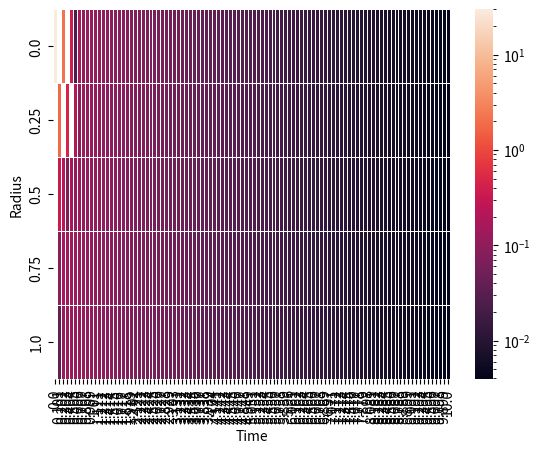

This figure's Python source:
import numpy as np
from typing import Callable, Any
import matplotlib.pyplot as plt
from matplotlib.colors import LogNorm
import seaborn as sns
class thetaMethod:
    def __init__(self, theta, A, b: Callable[[float], Any], init: np.ndarray, del_t =1/10, timeLength=100):
        """
        theta: variable for theta method
        A: A matrix for iterating u
        b: b vector, time depended function, is callable python function
        init: initial vector u_1
        del_t : delta T, as in time 
        timeLength: number of iteration steps over time 
        """
        self.theta=  theta
        self.A = A
        self.b = b
        self.init = init
        self.N_x = len(init)
        self.del_t = del_t
        self.TimeLength = timeLength
    def __iter__(self):
        n,un = (1, self.init)
        self.TimeMatrix = np.zeros((self.N_x,self.TimeLength))
        self.TimeMatrix[:,n-1] = un
        yield n,un
        while n<self.TimeLength:
            un = np.linalg.solve((np.identity(self.N_x) - self.theta*self.del_t*self.A), (np.identity(self.N_x)+(1-self.theta)*self.del_t*self.A)@un+
                                self.del_t*((1-self.theta)*self.b(self.del_t*n) + self.theta*self.b(self.del_t*(n+1))))
            n+=1
            self.TimeMatrix[:,n-1] = un
            yield (n,un)
    def solve(self):
        """ if not iterated over solution this will do"""
        n,un = (1, self.init)
        self.TimeMatrix = np.zeros((self.N_x,self.TimeLength))
        self.TimeMatrix[:,n-1] = un
        while n<self.TimeLength:
            un = np.linalg.solve((np.identity(self.N_x) - self.theta*self.del_t*self.A), (np.identity(self.N_x)+(1-self.theta)*self.del_t*self.A)@un+
                                self.del_t*((1-self.theta)*self.b(self.del_t*n) + self.theta*self.b(self.del_t*(n+1))))
            n+=1
            self.TimeMatrix[:,n-1] = un
        return self.TimeMatrix
    def plotHeat(self):
        xticks = np.round(np.linspace(0,self.TimeLength*self.del_t, self.TimeLength), decimals=3)
        yticks = np.round(np.linspace(0,1,self.N_x), decimals=3)
        ax = sns.heatmap(self.TimeMatrix, norm = LogNorm(), linewidth=0.5, xticklabels=xticks, yticklabels=yticks)
        plt.xlabel("Time")
        plt.ylabel("Radius")
        plt.show()
class HeatTransfer:
    def __init__(self, N_r, R=1, Bi=1, omega=1):
        self.N_r = N_r
        self.R = R
        self.Bi = Bi
        self.omega = omega
        self.__initialise()
    def __initialise(self):
        self.delta_r = self.R/(self.N_r-1)
        r = np.linspace(0, self.R, self.N_r)        
        r_j =r[1:-1]

        A_diag = np.zeros(self.N_r)
        A_upper  = np.zeros(self.N_r-1)
        A_lower  = np.zeros(self.N_r-1)
        
        r_ph_sq = np.square(r_j + self.delta_r/2)
        r_mh_sq = np.square(r_j - self.delta_r/2)
        A_diag[1:-1] =-(r_ph_sq + r_mh_sq) / np.square(r_j)
        A_upper[1:] = r_ph_sq / np.square(r_j)
        A_lower[:-1] = r_mh_sq / np.square(r_j)

        A = np.diag(A_diag) + np.diag(A_upper, k=1) + np.diag(A_lower, k=-1)

        A[0,0] = -2
        A[0,1] = 2
        A[self.N_r-1, self.N_r-2]= 1
        A[self.N_r-1, self.N_r-1] =  -(1 + self.Bi * self.delta_r)#-(2*self.Bi*self.delta_r**2 + 1+self.Bi*self.delta_r)

        A = A/self.delta_r**2
        def b(t):
            b = np.zeros(self.N_r)
            b[-1] = np.sin(self.omega*t)*(2*self.Bi + self.Bi/self.delta_r)
            return b
        self.matrixA = A
        self.vectorb = b

np.set_printoptions(linewidth=200)
N_x = 5
N_t = 100
classs = HeatTransfer(N_x, Bi=0.2, omega=0)
init =np.zeros(N_x)
init[0]=30
solver = thetaMethod(0.5, classs.matrixA, classs.vectorb, init,del_t=0.1, timeLength=N_t)
for (n,un) in solver:
    print("step ",n,":  ",un)
# solver.solve()
solver.plotHeat()
print(classs.matrixA)
